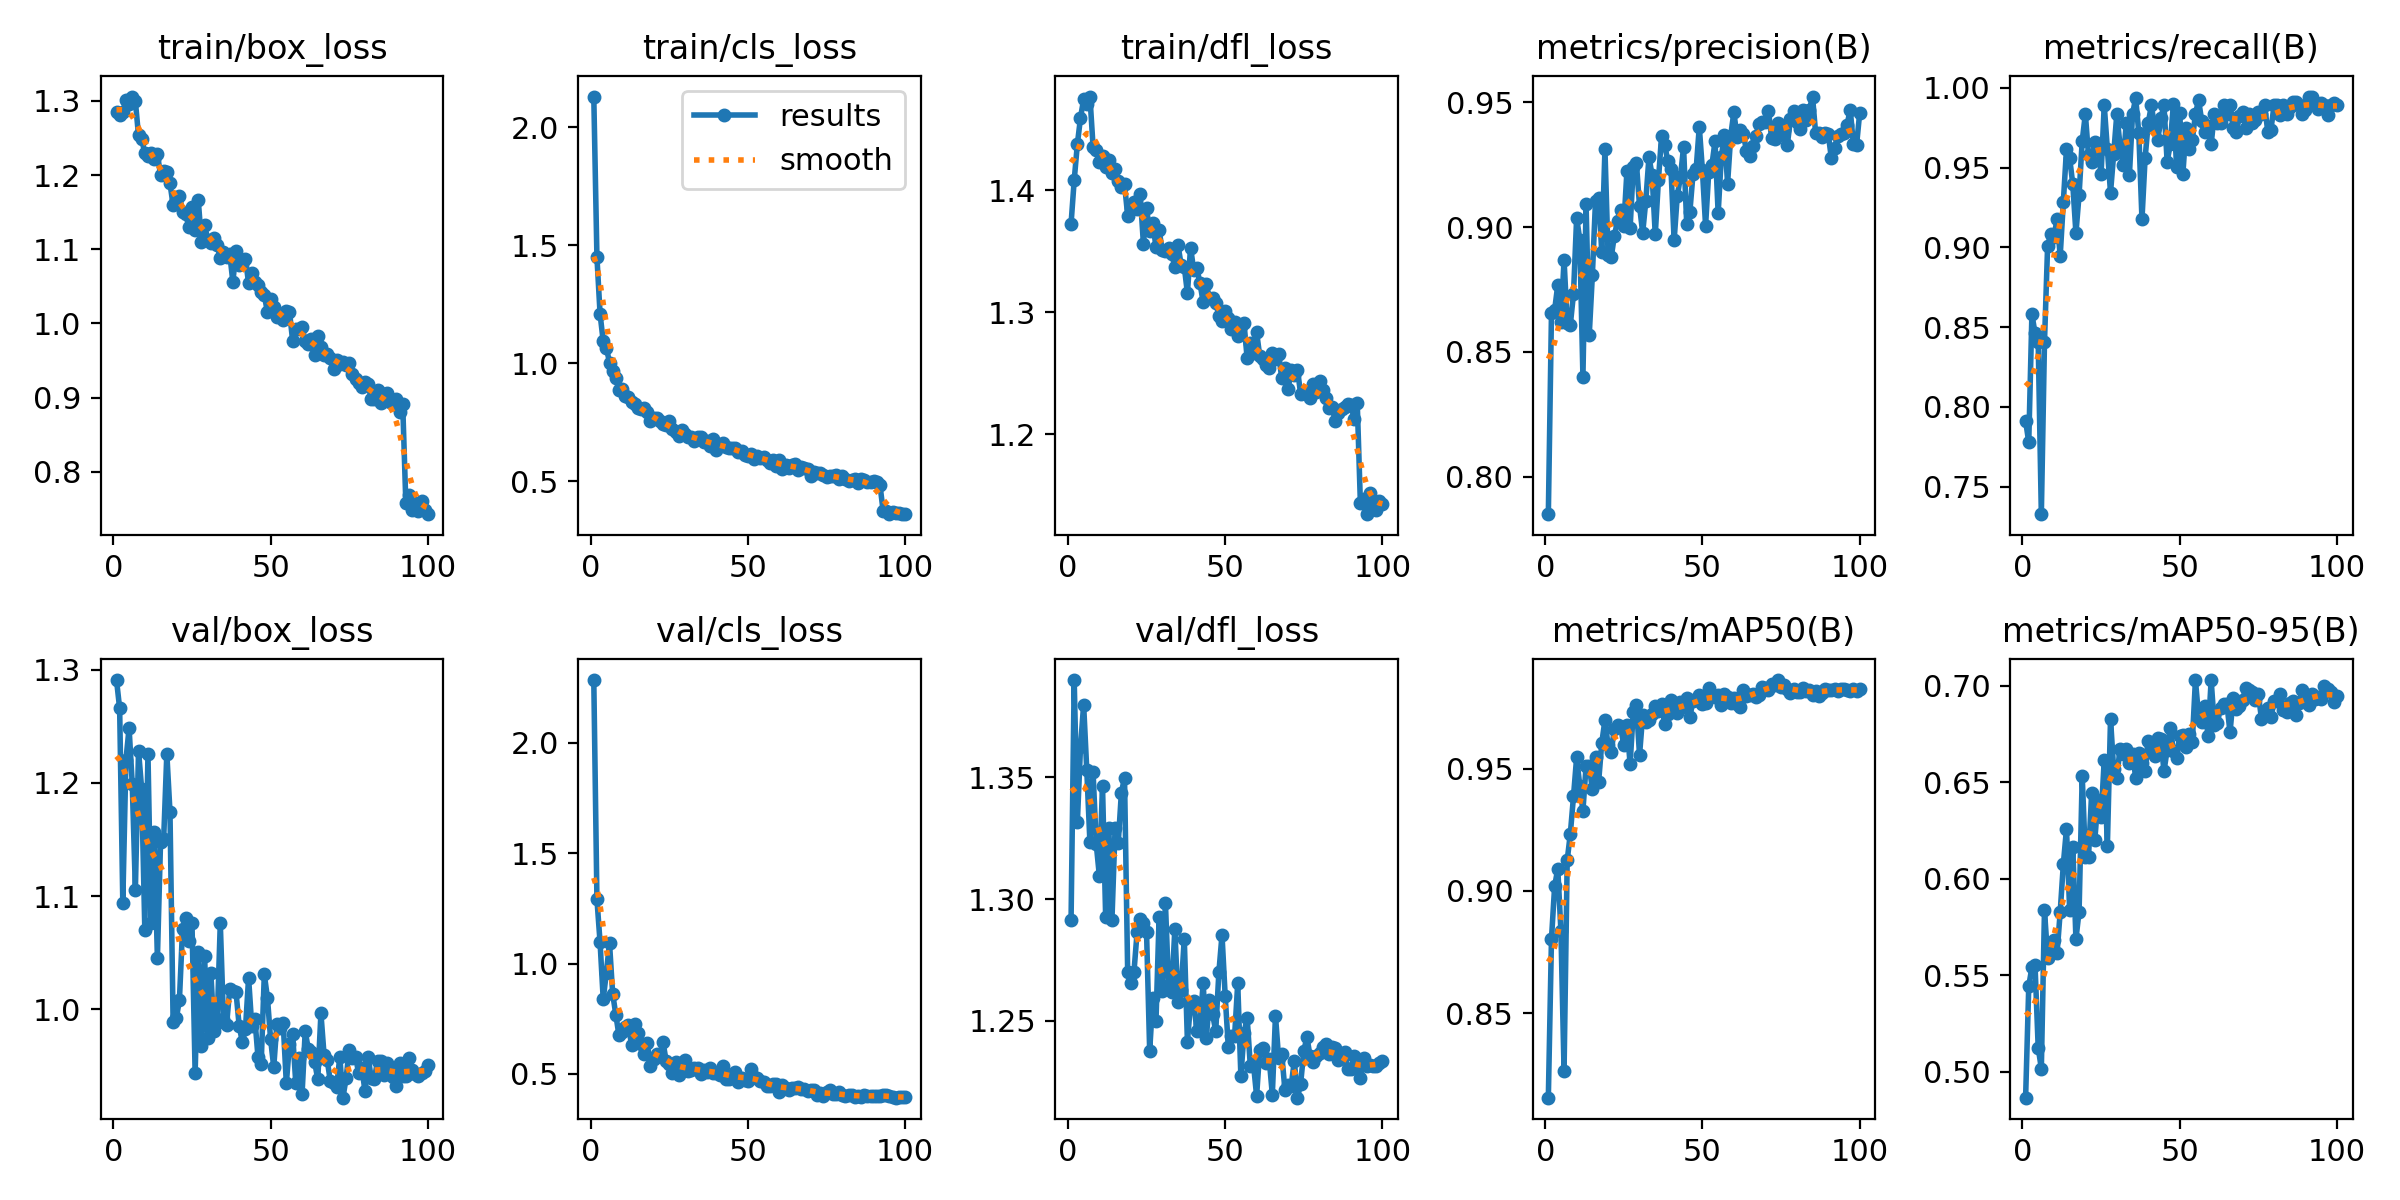

The data file committed next to this chart (first rows):
epoch, time, train/box_loss, train/cls_loss, train/dfl_loss, metrics/precision(B), metrics/recall(B), metrics/mAP50(B), metrics/mAP50-95(B), val/box_loss, val/cls_loss, val/dfl_loss, lr/pg0, lr/pg1, lr/pg2
1, 12.7, 1.285, 2.13, 1.373, 0.785, 0.7912, 0.8154, 0.4866, 1.291, 2.284, 1.291, 0.0003962, 0.0003962, 0.0003962
2, 23.71, 1.282, 1.45, 1.408, 0.8655, 0.7779, 0.8804, 0.5444, 1.266, 1.292, 1.39, 0.000796, 0.000796, 0.000796
3, 34.77, 1.286, 1.209, 1.438, 0.8668, 0.8582, 0.9018, 0.5542, 1.094, 1.095, 1.331, 0.001195, 0.001195, 0.001195
4, 45.66, 1.301, 1.093, 1.459, 0.8768, 0.8461, 0.9091, 0.5552, 1.22, 0.838, 1.362, 0.001593, 0.001593, 0.001593
5, 56.44, 1.296, 1.067, 1.475, 0.862, 0.8407, 0.8837, 0.5126, 1.248, 0.9594, 1.38, 0.001988, 0.001988, 0.001988
6, 66.95, 1.306, 1.003, 1.471, 0.887, 0.7328, 0.8264, 0.5017, 1.199, 1.093, 1.353, 0.001988, 0.001988, 0.001988
7, 77.47, 1.299, 0.9662, 1.477, 0.8614, 0.8407, 0.9126, 0.5837, 1.106, 0.8635, 1.323, 0.001982, 0.001982, 0.001982
8, 88.3, 1.253, 0.9365, 1.436, 0.861, 0.9011, 0.9235, 0.5592, 1.228, 0.7692, 1.352, 0.001976, 0.001976, 0.001976
9, 98.87, 1.248, 0.8877, 1.433, 0.8732, 0.9082, 0.9387, 0.5641, 1.195, 0.6747, 1.323, 0.001969, 0.001969, 0.001969
10, 109.4, 1.23, 0.892, 1.423, 0.9037, 0.9066, 0.9547, 0.5683, 1.071, 0.6918, 1.31, 0.001961, 0.001961, 0.001961
11, 119.9, 1.226, 0.8636, 1.428, 0.895, 0.9176, 0.943, 0.5614, 1.226, 0.7141, 1.347, 0.001952, 0.001952, 0.001952
12, 130.5, 1.229, 0.8571, 1.419, 0.8401, 0.8947, 0.9329, 0.5829, 1.076, 0.7206, 1.293, 0.001941, 0.001941, 0.001941
13, 141.1, 1.222, 0.8359, 1.425, 0.9091, 0.9286, 0.9511, 0.6077, 1.157, 0.6324, 1.329, 0.00193, 0.00193, 0.00193
14, 151.9, 1.228, 0.828, 1.415, 0.8567, 0.9615, 0.9511, 0.6259, 1.045, 0.7245, 1.291, 0.001919, 0.001919, 0.001919
15, 162.6, 1.2, 0.8111, 1.418, 0.8807, 0.956, 0.9415, 0.584, 1.148, 0.6872, 1.329, 0.001906, 0.001906, 0.001906
16, 173.1, 1.205, 0.8085, 1.408, 0.9106, 0.9396, 0.955, 0.6167, 1.151, 0.6375, 1.323, 0.001892, 0.001892, 0.001892
17, 183.7, 1.204, 0.8115, 1.403, 0.9118, 0.9089, 0.9448, 0.5688, 1.226, 0.5895, 1.344, 0.001878, 0.001878, 0.001878
18, 194.3, 1.189, 0.7933, 1.405, 0.8899, 0.9329, 0.9607, 0.583, 1.174, 0.6395, 1.35, 0.001862, 0.001862, 0.001862
19, 204.9, 1.159, 0.7562, 1.379, 0.9312, 0.9668, 0.9699, 0.6533, 0.9887, 0.5373, 1.27, 0.001846, 0.001846, 0.001846
20, 215.7, 1.166, 0.7706, 1.385, 0.8888, 0.9835, 0.9596, 0.6114, 0.992, 0.5664, 1.266, 0.001829, 0.001829, 0.001829
21, 226.2, 1.172, 0.7703, 1.39, 0.8879, 0.9576, 0.957, 0.6113, 1.008, 0.5908, 1.27, 0.001811, 0.001811, 0.001811
22, 236.7, 1.151, 0.7552, 1.385, 0.8966, 0.9533, 0.9664, 0.6445, 1.071, 0.5827, 1.286, 0.001792, 0.001792, 0.001792
23, 247.3, 1.147, 0.7435, 1.397, 0.9024, 0.9657, 0.9679, 0.6202, 1.081, 0.6465, 1.292, 0.001773, 0.001773, 0.001773
24, 257.9, 1.13, 0.739, 1.356, 0.9069, 0.9615, 0.967, 0.6407, 1.061, 0.5588, 1.29, 0.001753, 0.001753, 0.001753
25, 268.5, 1.157, 0.7578, 1.385, 0.9006, 0.9461, 0.9596, 0.6318, 1.076, 0.5445, 1.287, 0.001732, 0.001732, 0.001732
26, 279.2, 1.126, 0.7234, 1.367, 0.9226, 0.989, 0.9681, 0.6615, 0.9437, 0.5026, 1.238, 0.00171, 0.00171, 0.00171
27, 289.9, 1.166, 0.7096, 1.373, 0.8995, 0.9615, 0.9519, 0.6171, 1.05, 0.5533, 1.259, 0.001688, 0.001688, 0.001688
28, 300.5, 1.11, 0.694, 1.353, 0.9239, 0.9343, 0.9732, 0.6828, 0.968, 0.4954, 1.25, 0.001665, 0.001665, 0.001665
29, 311.2, 1.133, 0.7178, 1.367, 0.9257, 0.9585, 0.976, 0.6568, 1.047, 0.5345, 1.293, 0.001641, 0.001641, 0.001641
30, 321.7, 1.113, 0.6993, 1.351, 0.9085, 0.9835, 0.9556, 0.6523, 0.9746, 0.5618, 1.262, 0.001617, 0.001617, 0.001617
31, 332.3, 1.109, 0.6882, 1.35, 0.8977, 0.9643, 0.9719, 0.6674, 1.032, 0.512, 1.299, 0.001592, 0.001592, 0.001592
32, 342.9, 1.115, 0.6869, 1.353, 0.9106, 0.9516, 0.969, 0.6645, 0.9806, 0.5198, 1.265, 0.001566, 0.001566, 0.001566
33, 353.4, 1.106, 0.6699, 1.348, 0.9282, 0.978, 0.9701, 0.6673, 0.9882, 0.5261, 1.262, 0.00154, 0.00154, 0.00154
34, 363.9, 1.088, 0.6901, 1.337, 0.9207, 0.945, 0.9724, 0.6598, 1.076, 0.525, 1.288, 0.001514, 0.001514, 0.001514
35, 374.5, 1.096, 0.6898, 1.355, 0.8971, 0.9835, 0.9759, 0.6649, 0.992, 0.5009, 1.258, 0.001487, 0.001487, 0.001487
36, 385.1, 1.089, 0.6666, 1.339, 0.9187, 0.9936, 0.9737, 0.6524, 0.9865, 0.5198, 1.263, 0.001459, 0.001459, 0.001459
37, 395.7, 1.094, 0.6711, 1.338, 0.9364, 0.9714, 0.9763, 0.6652, 1.018, 0.5071, 1.284, 0.001432, 0.001432, 0.001432
38, 406.3, 1.056, 0.6492, 1.316, 0.9331, 0.9176, 0.9684, 0.66, 1.017, 0.5256, 1.241, 0.001403, 0.001403, 0.001403
39, 416.9, 1.098, 0.6795, 1.353, 0.9263, 0.956, 0.9723, 0.6557, 1.015, 0.5027, 1.257, 0.001374, 0.001374, 0.001374
40, 427.5, 1.079, 0.6346, 1.335, 0.9233, 0.978, 0.9782, 0.6711, 0.9858, 0.506, 1.258, 0.001345, 0.001345, 0.001345
41, 438, 1.08, 0.6537, 1.336, 0.8947, 0.989, 0.9736, 0.6678, 0.9713, 0.4961, 1.246, 0.001316, 0.001316, 0.001316
42, 448.6, 1.087, 0.6619, 1.324, 0.9126, 0.9754, 0.9728, 0.6637, 0.9826, 0.535, 1.249, 0.001286, 0.001286, 0.001286
43, 459.2, 1.054, 0.6456, 1.309, 0.92, 0.967, 0.9775, 0.6729, 1.028, 0.4779, 1.265, 0.001256, 0.001256, 0.001256
44, 469.8, 1.068, 0.6418, 1.323, 0.9321, 0.9809, 0.9752, 0.6722, 0.9857, 0.4785, 1.243, 0.001226, 0.001226, 0.001226
45, 480.4, 1.056, 0.6415, 1.312, 0.9013, 0.989, 0.9789, 0.6557, 0.9917, 0.494, 1.258, 0.001196, 0.001196, 0.001196
46, 491, 1.052, 0.6413, 1.312, 0.906, 0.9536, 0.9712, 0.6668, 0.9576, 0.5071, 1.253, 0.001165, 0.001165, 0.001165
47, 501.6, 1.042, 0.6263, 1.308, 0.9213, 0.9645, 0.9779, 0.6783, 0.9522, 0.4651, 1.246, 0.001134, 0.001134, 0.001134
48, 512.1, 1.039, 0.6281, 1.297, 0.9231, 0.9899, 0.9786, 0.6664, 1.031, 0.4807, 1.27, 0.001103, 0.001103, 0.001103
49, 522.7, 1.015, 0.6122, 1.293, 0.9402, 0.9506, 0.98, 0.6623, 1.01, 0.4748, 1.285, 0.001072, 0.001072, 0.001072
50, 533.2, 1.033, 0.6079, 1.301, 0.9227, 0.9843, 0.9763, 0.6741, 0.9737, 0.4664, 1.26, 0.001041, 0.001041, 0.001041
51, 543.8, 1.022, 0.6169, 1.295, 0.9006, 0.9457, 0.9769, 0.6746, 0.9492, 0.5207, 1.239, 0.00101, 0.00101, 0.00101
52, 554.3, 1.009, 0.5938, 1.286, 0.922, 0.9748, 0.983, 0.6684, 0.9875, 0.4844, 1.244, 0.0009789, 0.0009789, 0.0009789
53, 564.8, 1.011, 0.6085, 1.292, 0.9247, 0.9615, 0.9798, 0.6751, 0.9839, 0.4797, 1.244, 0.0009478, 0.0009478, 0.0009478
54, 575.4, 1.004, 0.5999, 1.281, 0.9344, 0.967, 0.9796, 0.6709, 0.9881, 0.466, 1.265, 0.0009168, 0.0009168, 0.0009168
55, 586.1, 1.017, 0.6025, 1.289, 0.9055, 0.9835, 0.9801, 0.7029, 0.9347, 0.4644, 1.227, 0.0008859, 0.0008859, 0.0008859
56, 596.8, 1.016, 0.5907, 1.291, 0.9281, 0.9923, 0.9763, 0.6843, 0.9694, 0.4434, 1.245, 0.0008551, 0.0008551, 0.0008551
57, 607.4, 0.9768, 0.5783, 1.262, 0.9369, 0.9792, 0.9806, 0.6812, 0.978, 0.4463, 1.251, 0.0008245, 0.0008245, 0.0008245
58, 618.1, 0.993, 0.592, 1.275, 0.9175, 0.9725, 0.9794, 0.6895, 0.9354, 0.4549, 1.232, 0.000794, 0.000794, 0.000794
59, 628.7, 0.9919, 0.5671, 1.267, 0.9367, 0.9762, 0.9769, 0.6739, 0.957, 0.454, 1.232, 0.0007638, 0.0007638, 0.0007638
60, 639.2, 0.995, 0.5914, 1.284, 0.9461, 0.9646, 0.979, 0.703, 0.9251, 0.4177, 1.219, 0.0007338, 0.0007338, 0.0007338
... 40 more rows
